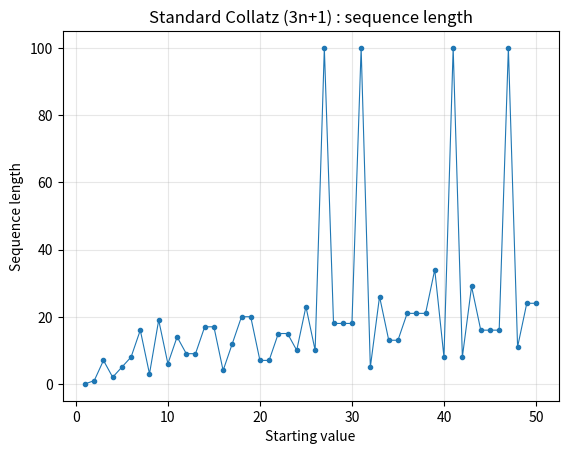
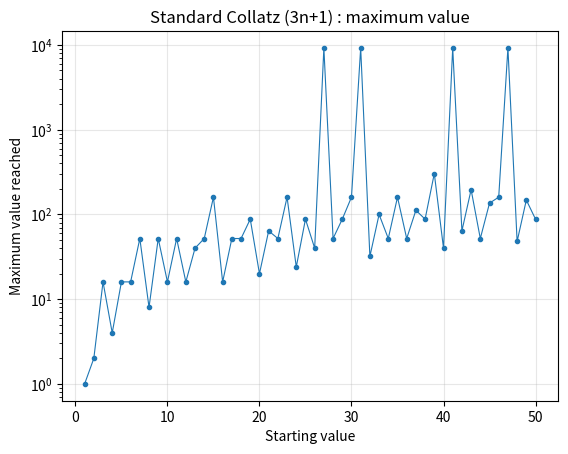
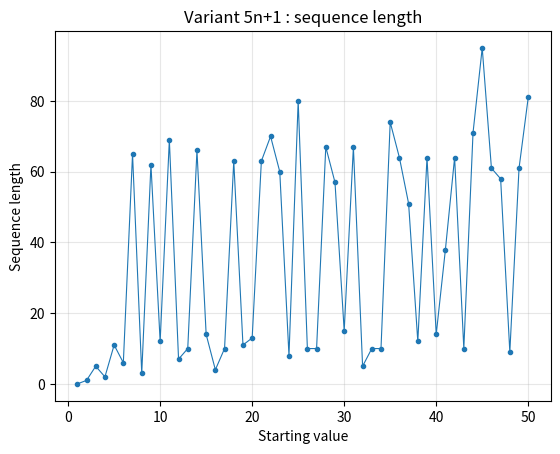
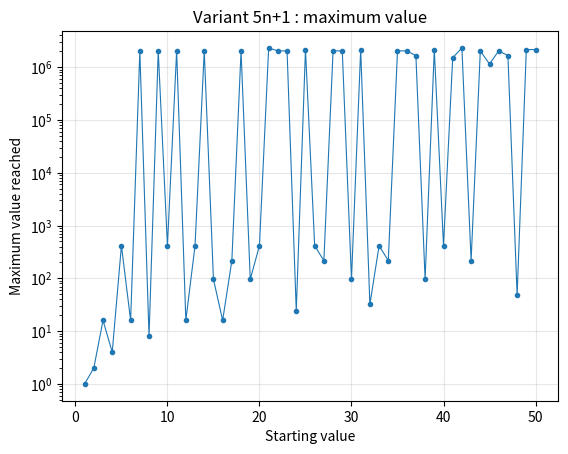
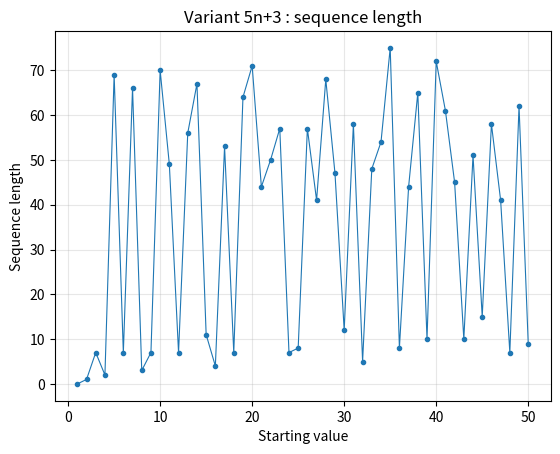
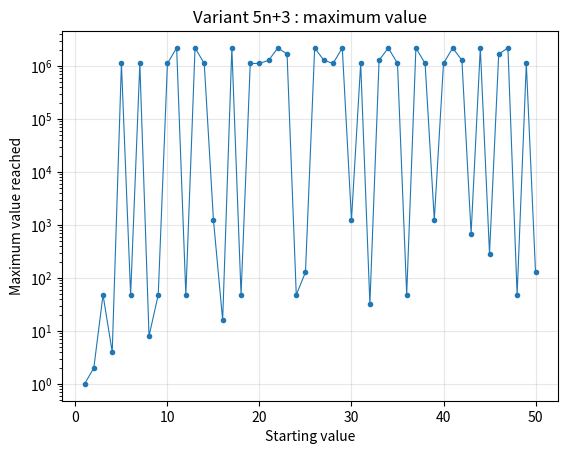
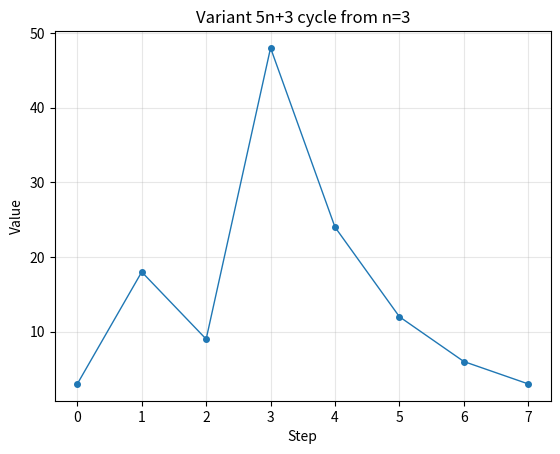

Reproduce these figures in Python, in order.
# Section 3: Variants of the Collatz rule

# Import Python libraries
import matplotlib.pyplot as plt
import os

# Create plot folder
os.makedirs("figures/section3", exist_ok=True)

# --- --- --- --- --- --- ---

# Core functions:

def validate_input(n):
    '''
    Checks if input is valid
    '''
    if type(n) != int:
        raise TypeError("n must be an integer")
    if n <= 0:
        raise ValueError("n must be positive")


def variant_step(n, a, b):
    '''
    Does one step of a Collatz-type rule
    '''
    validate_input(n)

    if n % 2 == 0:
        return n // 2
    else:
        return a * n + b


def find_cycle(sequence):
    '''
    Checks if a sequence has repeated a value
    '''
    for i in range(len(sequence)):
        for j in range(i + 1, len(sequence)):
            if sequence[i] == sequence[j]:
                return sequence[i:j + 1]
    return []


def variant_sequence(start, a, b, max_steps=100, cap=10**6):
    '''
    Generates a full sequence for a Collatz-type rule
    '''
    validate_input(start)

    sequence = [start]
    n = start
    status = "iteration_limit_reached"
    cycle = []

    for i in range(max_steps):
        if n == 1:
            status = "reached_1"
            break

        n = variant_step(n, a, b)
        sequence.append(n)

        if n > cap:
            status = "too_large"
            break

        cycle = find_cycle(sequence)

        if cycle != []:
            status = "cycle"
            break

    return sequence, status, cycle


def variant_simulations(N, a, b, max_steps=100, cap=10**6):
    '''
    Runs the variant for all starting values from 1 to N
    '''
    validate_input(N)

    starting_values = []
    lengths = []
    max_values = []
    statuses = []

    for n in range(1, N + 1):
        seq, status, cycle = variant_sequence(n, a, b, max_steps=max_steps, cap=cap)

        starting_values.append(n)
        lengths.append(len(seq) - 1)
        max_values.append(max(seq))
        statuses.append(status)

    return starting_values, lengths, max_values, statuses

# --- --- --- --- --- --- ---

# Functions to summarise and visualise results:

def summary_variant(name, N, a, b, max_steps=100, cap=10**6):
    n_val, lengths, max_vals, statuses = variant_simulations(N, a, b, max_steps=max_steps, cap=cap)

    reached_1 = 0
    cycles = 0
    too_large = 0
    iteration_limit_reached = 0

    for status in statuses:
        if status == "reached_1":
            reached_1 += 1
        elif status == "cycle":
            cycles += 1
        elif status == "too_large":
            too_large += 1
        elif status == "iteration_limit_reached":
            iteration_limit_reached += 1

    print(name)
    print("Reached 1:", reached_1)
    print("Cycles:", cycles)
    print("Grew too large:", too_large)
    print("Iteration limit reached:", iteration_limit_reached)
    print("Proportion reaching 1:", round(reached_1 / len(statuses), 3))


def plot_variant_lengths(name, label, N, a, b, max_steps=100, cap=10**6):
    n_val, lengths, max_vals, statuses = variant_simulations(N, a, b, max_steps=max_steps, cap=cap)

    plt.figure()
    plt.plot(n_val, lengths, marker='o', markersize=3, linewidth=0.8)
    plt.xlabel("Starting value")
    plt.ylabel("Sequence length")
    plt.title(name + " : sequence length")
    plt.grid(True, alpha=0.3)
    plt.savefig("figures/section3/lengths_" + label + "_N" + str(N) + ".png")
    plt.show()


def plot_variant_max_values(name, label, N, a, b, max_steps=100, cap=10**6):
    n_val, lengths, max_vals, statuses = variant_simulations(N, a, b, max_steps=max_steps, cap=cap)

    plt.figure()
    plt.plot(n_val, max_vals, marker='o', markersize=3, linewidth=0.8)
    plt.xlabel("Starting value")
    plt.ylabel("Maximum value reached")
    plt.title(name + " : maximum value")
    plt.yscale("log")
    plt.grid(True, alpha=0.3)
    plt.savefig("figures/section3/max_values_" + label + "_N" + str(N) + ".png")
    plt.show()


def plot_sequence_if_cycle(name, label, start, a, b, max_steps=100, cap=10**6):
    seq, status, cycle = variant_sequence(start, a, b, max_steps=max_steps, cap=cap)

    print("\nCycle check for", name)
    print("Starting value:", start)
    print("Status:", status)
    print("Sequence:", seq)

    if cycle != []:
        print("Cycle found:", cycle)

        plt.figure()
        plt.plot(range(len(seq)), seq, marker='o', markersize=4, linewidth=1)
        plt.xlabel("Step")
        plt.ylabel("Value")
        plt.title(name + " cycle from n=" + str(start))
        plt.grid(True, alpha=0.3)
        plt.savefig("figures/section3/cycle_" + label + "_start" + str(start) + ".png")
        plt.show()
    else:
        print("No cycle found")

# --- --- --- --- --- --- ---

# Plots and outputs:

variants = [
    ("Standard Collatz (3n+1)", "3n1", 3, 1),
    ("Variant 5n+1", "5n1", 5, 1),
    ("Variant 5n+3", "5n3", 5, 3)]

start = 7
N = 50
max_steps = 100
cap = 10**6

for name, label, a, b in variants:
    print("\n-----------------------------")
    summary_variant(name, N, a, b, max_steps=max_steps, cap=cap)

    plot_variant_lengths(name, label, N, a, b, max_steps=max_steps, cap=cap)
    plot_variant_max_values(name, label, N, a, b, max_steps=max_steps, cap=cap)


# Cycle plot example:
# (For variant 5n+3)

plot_sequence_if_cycle("Variant 5n+3","5n3", 3, 5, 3, max_steps=max_steps, cap=cap)
